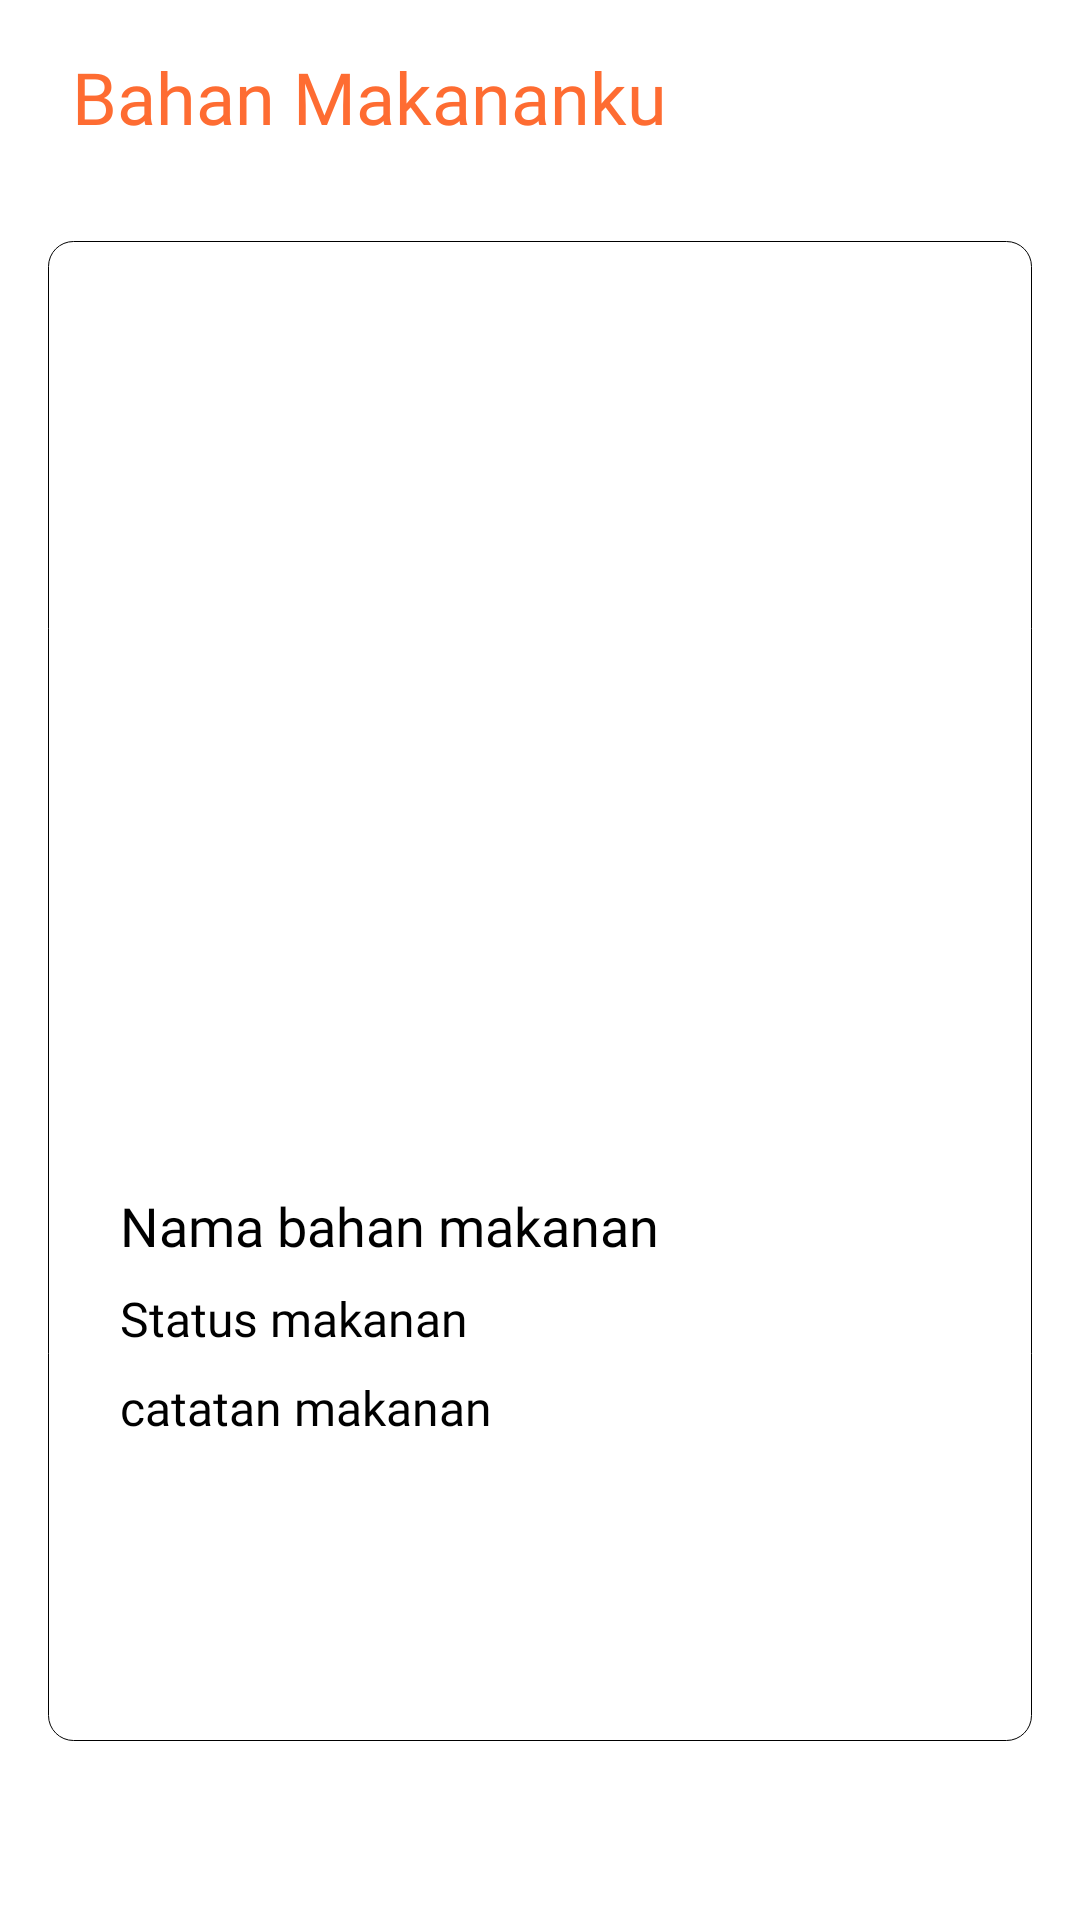

Here is an Android app screen rendered from its layout file. Give the layout XML and the strings, colors and styles it references.
<!-- AndroidManifest.xml: application theme Theme.AplikasiAntiFoodWaste -->
<!-- res/layout/activity_detail_storage.xml -->
<?xml version="1.0" encoding="utf-8"?>
<androidx.constraintlayout.widget.ConstraintLayout xmlns:android="http://schemas.android.com/apk/res/android"
    xmlns:app="http://schemas.android.com/apk/res-auto"
    xmlns:tools="http://schemas.android.com/tools"
    android:layout_width="match_parent"
    android:layout_height="match_parent"
    tools:context=".storage.DetailStorageActivity">

    <TextView
        android:id="@+id/title_bar_detail_storage"
        android:layout_width="wrap_content"
        android:layout_height="wrap_content"
        android:fontFamily="@font/montserrat_bold"
        android:paddingStart="24dp"
        android:paddingTop="16dp"
        android:paddingEnd="24dp"
        android:paddingBottom="16dp"
        android:text="@string/bahan_makananku"
        android:textColor="@color/orange"
        android:textSize="24sp"
        app:layout_constraintStart_toStartOf="parent"
        app:layout_constraintTop_toTopOf="parent" />

    <ImageView
        android:id="@+id/iv_hiasan_detail_storage_white"
        android:layout_width="0dp"
        android:layout_height="500dp"
        android:background="@drawable/hiasan_home_putih"
        android:layout_marginTop="16dp"
        android:layout_marginStart="16dp"
        android:layout_marginEnd="16dp"
        app:layout_constraintEnd_toEndOf="parent"
        app:layout_constraintStart_toStartOf="parent"
        app:layout_constraintTop_toBottomOf="@+id/title_bar_detail_storage" />

    <ImageView
        android:id="@+id/iv_penyimpanan"
        android:layout_width="300dp"
        android:layout_height="300dp"
        android:layout_marginTop="8dp"
        app:layout_constraintEnd_toEndOf="@+id/iv_hiasan_detail_storage_white"
        app:layout_constraintStart_toStartOf="@+id/iv_hiasan_detail_storage_white"
        app:layout_constraintTop_toTopOf="@+id/iv_hiasan_detail_storage_white"
        tools:src="@tools:sample/avatars" />

    <TextView
        android:id="@+id/id_penyimpanan"
        android:layout_width="wrap_content"
        android:layout_height="wrap_content"
        android:layout_marginStart="24dp"
        android:layout_marginTop="8dp"
        android:fontFamily="@font/montserrat_regular"
        android:text="@string/id_penyimpanan"
        android:textColor="@color/black"
        android:textSize="16sp"
        android:visibility="gone"
        app:layout_constraintStart_toStartOf="@+id/iv_hiasan_detail_storage_white"
        app:layout_constraintTop_toBottomOf="@+id/iv_penyimpanan" />

    <TextView
        android:id="@+id/tv_nama_bahan"
        android:layout_width="wrap_content"
        android:layout_height="wrap_content"
        android:fontFamily="@font/montserrat_bold"
        android:text="@string/nama_bahan_makanan"
        android:layout_marginTop="8dp"
        android:layout_marginStart="24dp"
        android:textColor="@color/black"
        android:textSize="18sp"
        app:layout_constraintStart_toStartOf="@+id/iv_hiasan_detail_storage_white"
        app:layout_constraintTop_toBottomOf="@+id/id_penyimpanan" />

    <TextView
        android:id="@+id/tv_status"
        android:layout_width="wrap_content"
        android:layout_height="wrap_content"
        android:fontFamily="@font/montserrat_regular"
        android:text="@string/status_makanan"
        android:layout_marginTop="8dp"
        android:layout_marginStart="24dp"
        android:textColor="@color/black"
        android:textSize="16sp"
        app:layout_constraintStart_toStartOf="@+id/iv_hiasan_detail_storage_white"
        app:layout_constraintTop_toBottomOf="@+id/tv_nama_bahan" />

    <TextView
        android:id="@+id/tv_catatan"
        android:layout_width="wrap_content"
        android:layout_height="wrap_content"
        android:fontFamily="@font/montserrat_regular"
        android:text="catatan makanan"
        android:layout_marginTop="8dp"
        android:layout_marginStart="24dp"
        android:textColor="@color/black"
        android:textSize="16sp"
        app:layout_constraintStart_toStartOf="@+id/iv_hiasan_detail_storage_white"
        app:layout_constraintTop_toBottomOf="@+id/tv_status" />

    <ImageView
        android:id="@+id/remove"
        android:layout_width="50dp"
        android:layout_height="50dp"
        android:src="@drawable/ic_delete"
        android:layout_marginEnd="8dp"
        android:layout_marginBottom="8dp"
        app:layout_constraintBottom_toBottomOf="@+id/iv_hiasan_detail_storage_white"
        app:layout_constraintEnd_toEndOf="@+id/iv_hiasan_detail_storage_white" />

</androidx.constraintlayout.widget.ConstraintLayout>
<!-- resources referenced by this layout -->
<resources>
  <color name="black">#FF000000</color>
  <color name="orange">#FE6C32</color>
  <!-- drawable hiasan_home_putih (drawable) -->
  <?xml version="1.0" encoding="utf-8"?>
  <shape xmlns:android="http://schemas.android.com/apk/res/android" android:shape="rectangle">
    <solid android:color="@color/white"/>
    <corners android:bottomLeftRadius="25px" android:bottomRightRadius="25px"
        android:topLeftRadius="25px" android:topRightRadius="25px"/>
    <stroke android:color="@color/black" android:width="1px"/>
  
  </shape>
  <string name="bahan_makananku">Bahan Makananku</string>
  <string name="id_penyimpanan">ID Penyimpanan</string>
  <string name="nama_bahan_makanan">Nama bahan makanan</string>
  <string name="status_makanan">Status makanan</string>
  <style name="Theme.AplikasiAntiFoodWaste" parent="Theme.MaterialComponents.DayNight.DarkActionBar">
          
          <item name="colorPrimary">@color/gray</item>
          <item name="colorPrimaryVariant">@color/gray</item>
          <item name="colorOnPrimary">@color/white</item>
          
          <item name="colorSecondary">@color/gray</item>
          <item name="colorSecondaryVariant">@color/gray</item>
          <item name="colorOnSecondary">@color/black</item>
          
          <item name="android:statusBarColor" tools:targetApi="l">?attr/colorPrimaryVariant</item>
          
      </style>
  <color name="white">#FFFFFFFF</color>
  <color name="gray">#D3D3D3</color>
</resources>
